Photos from the image-classification dataset "dataset" in the GitHub repository afifnasir/CNN-Star-Fruit-Disease-Image-Recognition. Its 2 classes are: healthy fruit, unhealthy fruit.

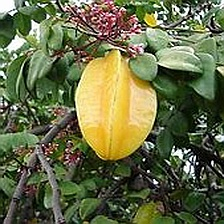
Label: healthy fruit

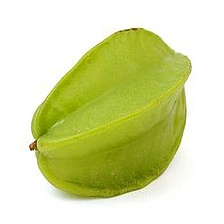
Label: healthy fruit

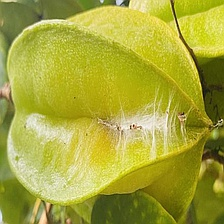
Label: unhealthy fruit

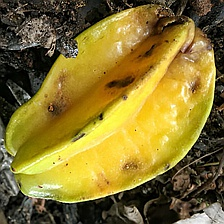
Label: unhealthy fruit

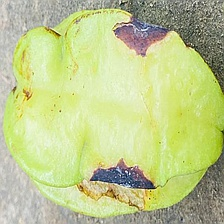
Label: unhealthy fruit

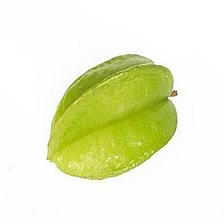
Label: healthy fruit
